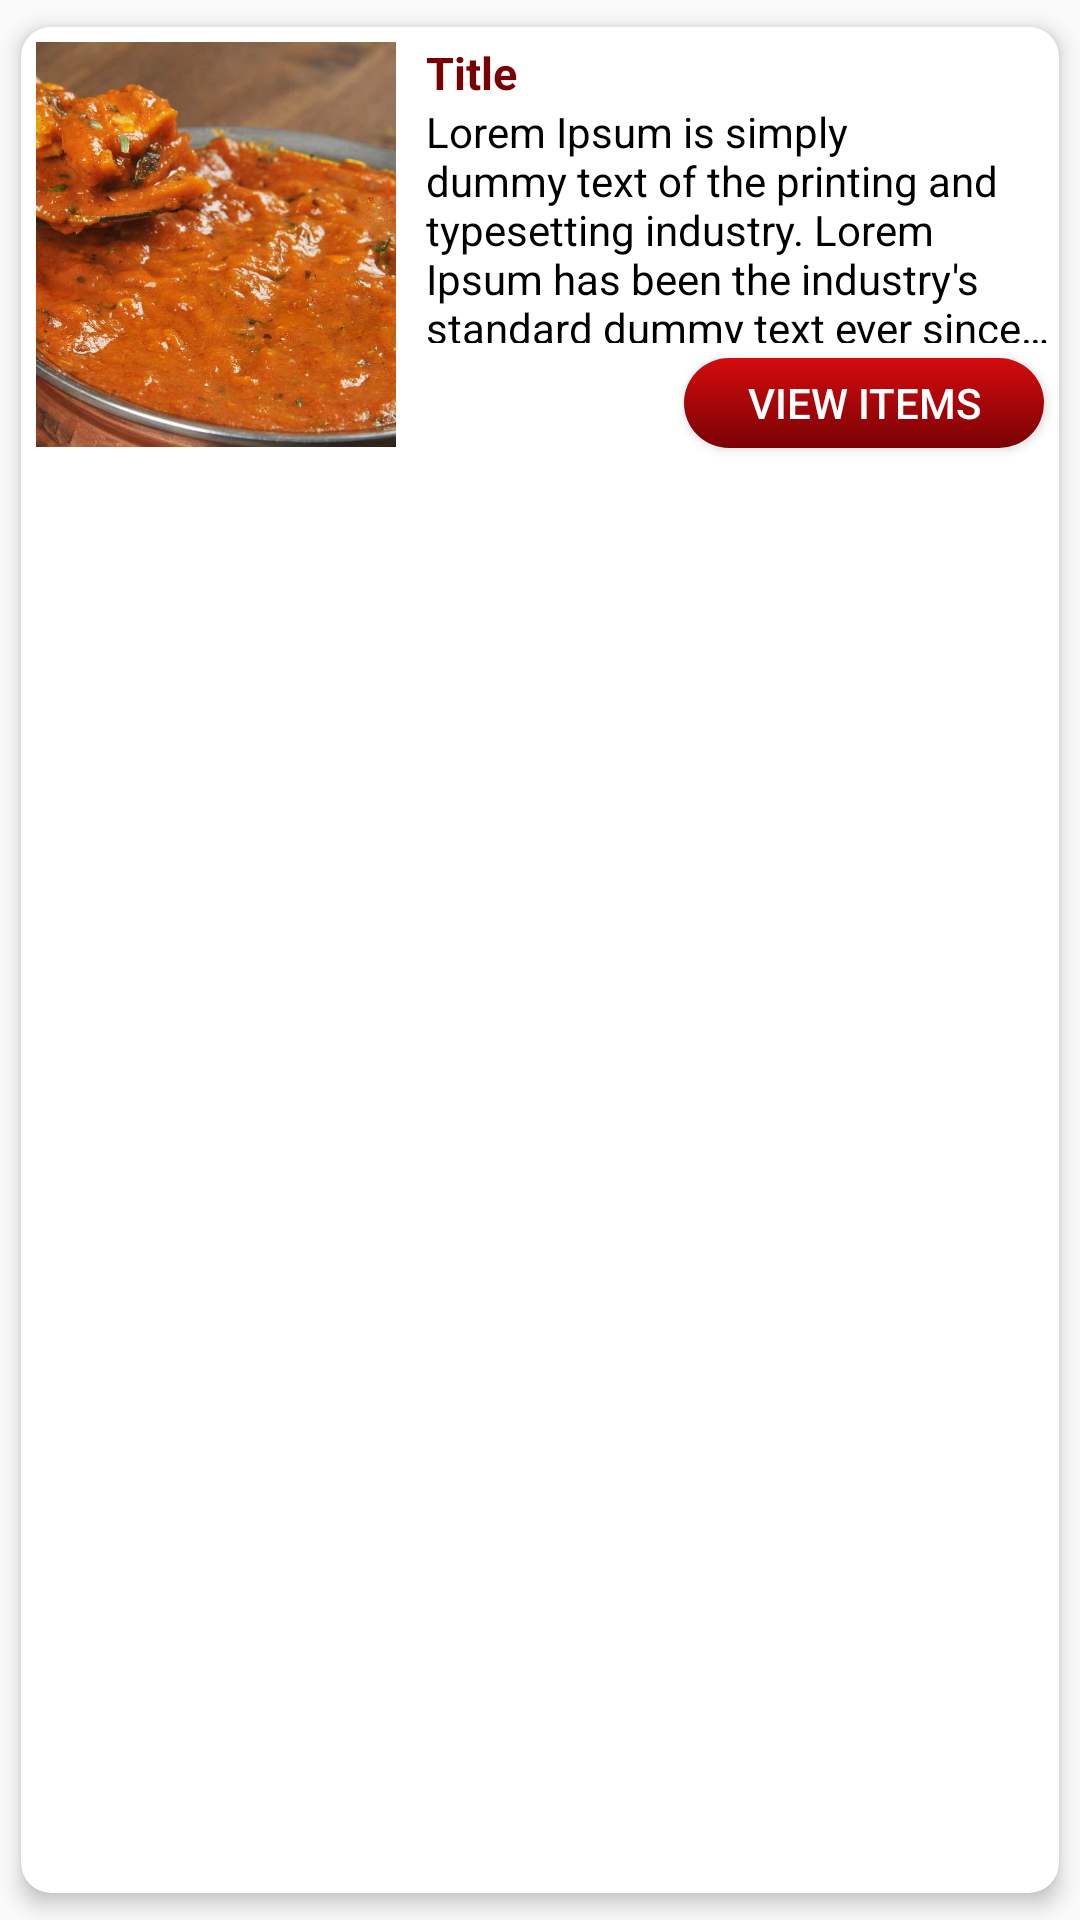

Here is an Android app screen rendered from its layout file. Give the layout XML and the strings, colors and styles it references.
<!-- AndroidManifest.xml: application theme AppTheme -->
<!-- res/layout/fragment_menu.xml -->
<android.support.v7.widget.CardView xmlns:android="http://schemas.android.com/apk/res/android"
    xmlns:tools="http://schemas.android.com/tools"
    android:layout_width="match_parent"
    android:layout_height="150dp"
    xmlns:app="http://schemas.android.com/apk/res-auto"
    app:cardUseCompatPadding="true"
    app:cardElevation="4dp"
    app:cardCornerRadius="10dp"
    android:descendantFocusability="blocksDescendants"
    tools:context="com.example.roshan.berlin.home.Menu">

    <RelativeLayout
        android:background="#ffff"
        android:layout_width="match_parent"
        android:layout_height="150dp">

        <ImageView
            android:layout_margin="5dp"
            android:layout_alignParentLeft="true"
            android:layout_width="120dp"
            android:layout_height="135dp"
            android:id="@+id/item_image"
            android:scaleType="centerCrop"
            android:src="@drawable/chicken_vindaloo"/>

        <TextView
            android:paddingTop="5dp"
            android:text="Title"
            android:textColor="@color/colorPrimary"
            android:textStyle="bold"
            android:textSize="@dimen/item_name"
            android:paddingLeft="5dp"
            android:layout_toRightOf="@+id/item_image"
            android:id="@+id/item_title"
            android:layout_width="wrap_content"
            android:layout_height="wrap_content"
            />

        <TextView
            android:layout_below="@+id/item_title"
            android:id="@+id/item_desc"
            android:layout_alignParentRight="true"
            android:layout_width="match_parent"
            android:layout_height="80dp"
            android:layout_alignRight="@+id/item_image"
            android:paddingLeft="5dp"
            android:maxLines="5"
            android:ellipsize="end"
            android:textSize="@dimen/desc_size"
            android:textColor="@android:color/black"
            android:text="Lorem Ipsum is simply dummy text of the printing and typesetting industry. Lorem Ipsum has been the industry's standard dummy text ever since the 1500s"
            android:layout_toRightOf="@+id/item_image"
            android:layout_toEndOf="@+id/item_image" />

        <Button
            android:layout_marginTop="5dp"
            android:textColor="@android:color/white"
            android:text="View Items"
            android:layout_width="120dp"
            android:layout_height="30dp"
            android:background="@drawable/button_round"
            android:id="@+id/btn_view_item"
            android:layout_marginRight="5dp"
            android:layout_below="@+id/item_desc"
            android:layout_alignParentRight="true"
            />

    </RelativeLayout>



</android.support.v7.widget.CardView>
<!-- resources referenced by this layout -->
<resources>
  <color name="colorPrimary">#790204</color>
  <dimen name="desc_size">14sp</dimen>
  <dimen name="item_name">15sp</dimen>
  <!-- drawable button_round (drawable) -->
  <?xml version="1.0" encoding="utf-8"?>
  <shape xmlns:android="http://schemas.android.com/apk/res/android"
      android:shape="rectangle">
  
      <corners android:radius="135dp"/>
  
      <gradient
          android:angle="270"
          android:endColor="#790204"
          android:startColor="#d50b0e"
          android:type="linear" />
  
  </shape>
  <!-- drawable chicken_vindaloo: jpg bitmap (drawable, 131363 bytes) -->
  <style name="AppTheme" parent="Theme.AppCompat.Light.NoActionBar">
          <item name="android:colorControlNormal">#ffff</item>
          <item name="colorPrimary">@color/colorPrimary</item>
          <item name="android:statusBarColor">@color/colorPrimaryDark</item>
          <item name="colorPrimaryDark">@color/colorPrimaryDark</item>
          <item name="colorAccent">@color/colorAccent</item>
      </style>
  <color name="colorPrimaryDark">#8B0000</color>
  <color name="colorAccent">#ffff</color>
</resources>
